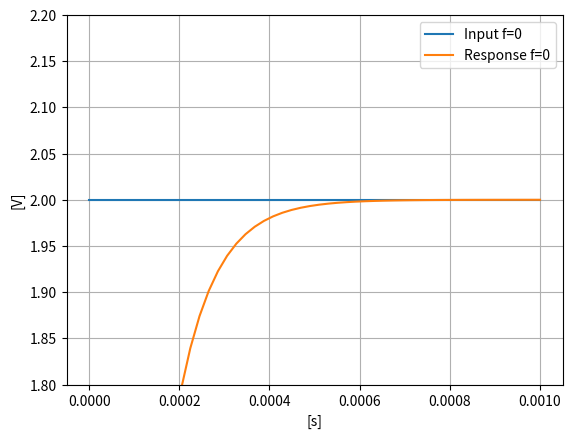
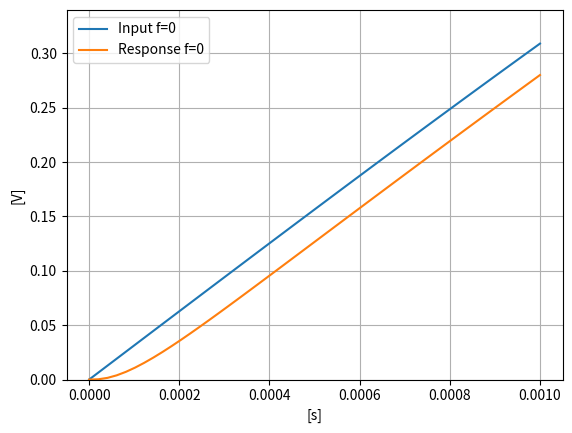
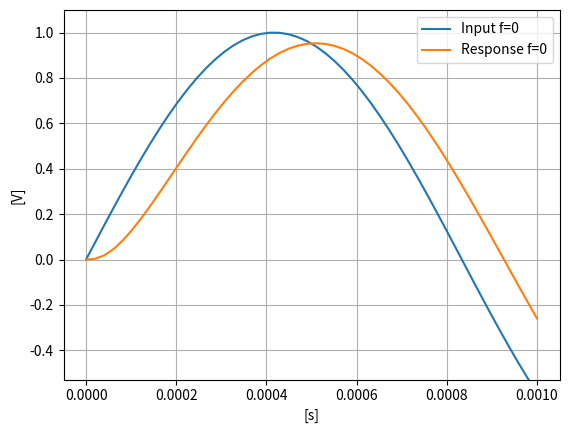
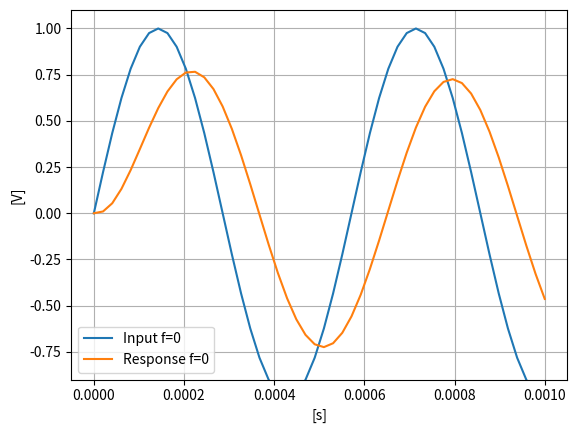
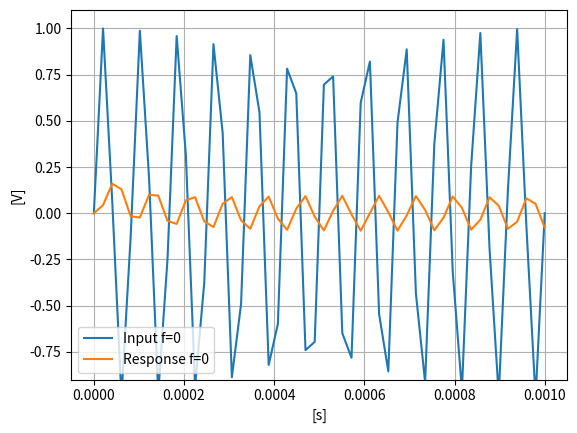
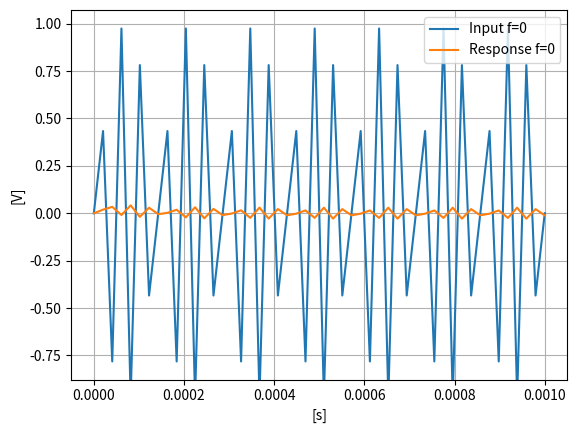

These charts were generated, in order, by the following Python code:
# import control as control
import matplotlib.pyplot as plt
import numpy as np
from scipy import signal


'''
low-pass filter
_____[====]_R1____R2_[====]________________________
|             |             |                     |
|             |             |                 RL ___
|             |             |                    | |
e(t)          |             |                    | |
|           ____ C1      ____ C2                 ---
|           ____          ____                    |
|            |              |                     |
|____________|______________|____________|________|
'''

'''

du1/dt  = 1/C1(1/

'''

'''
G(s)=\dfrac{V_{in}}{V_{out}}=
\dfrac{
    \dfrac{1}{
        R_1R_2C_1C_2
    }}{ s^2 + 
        s\dfrac{1}{R_1C_1} + 
        \dfrac{1}{R_2C_1} +
        \dfrac{1}{R_2C_2} + 
        \dfrac{1}{R_1R_2C_2C_1}}
'''


def G_s(R1: float, R2: float, C1: float, C2: float, step: float = None):
    V_out_ss = 0.
    V_out_s = 0.
    V_out_c = 1. / (R1 * R2 * C1 * C2)

    V_in_ss = 1.
    V_in_s = 1. / (R1 * C1) + 1. / (R2 * C1) + 1. / (R2 * C2)
    V_in_c = 1. / (R1 * R2 * C1 * C2)
    return signal.TransferFunction(
        [V_out_ss, V_out_s, V_out_c],
        [V_in_ss, V_in_s, V_in_c])



def plot_results(input_vec, t_out, y_out_vec):
    plt.figure(0)
    plt.plot(t_out, input_vec, label='Input f=0')
    plt.plot(t_out, y_out_vec, label='Response f=0')
    plt.ylim(bottom=np.min(input_vec) * 0.9, top=np.max(input_vec) * 1.1)
    plt.xlabel('[s]')
    plt.ylabel('[V]')
    plt.legend()
    plt.grid()
    plt.show()


def simulate_rlc_response(C1, C2, R1, R2, input_vec, time_vector):
    system = G_s(R1, R2, C1, C2, None)
    t_out, y_out_vec, x_out_vec = signal.lsim(system, input_vec, time_vector)
    return t_out, y_out_vec


def generate_rlc_parameters():
    R1 = 1 * 1000
    C1 = 0.032e-6
    R2 = 1 * 1000
    C2 = 0.032e-6
    # RL = 1 * 1000
    return C1, C2, R1, R2


def generate_time_vec():
    time = 0.001
    time_vector = np.linspace(start=0, stop=time)
    return time_vector


def generate_input_vecs(time_vector):
    e_t = 2.
    input_const_vec = np.ones_like(time_vector) * e_t
    f = 50
    input_f_50_vec = np.sin(time_vector * 2 * np.pi * f)
    f = 600
    input_f_600_vec = np.sin(time_vector * 2 * np.pi * f)
    f = 1.75e3
    input_f_1_75k_vec = np.sin(time_vector * 2 * np.pi * f)
    f = 12e3
    input_f_12k_vec = np.sin(time_vector * 2 * np.pi * f)
    f = 21e3
    input_f_21k_vec = np.sin(time_vector * 2 * np.pi * f)
    input_vecs = [input_const_vec,
                  input_f_50_vec,
                  input_f_600_vec,
                  input_f_1_75k_vec,
                  input_f_12k_vec,
                  input_f_21k_vec]
    return input_vecs


def main():
    # Data:
    C1, C2, R1, R2 = generate_rlc_parameters()

    time_vector = generate_time_vec()

    input_vecs = generate_input_vecs(time_vector)

    for input_vec in input_vecs:
        t_out, y_out_vec = simulate_rlc_response(C1, C2, R1, R2, input_vec, time_vector)
        plot_results(input_vec, t_out, y_out_vec)


if __name__ == "__main__":
    main()
